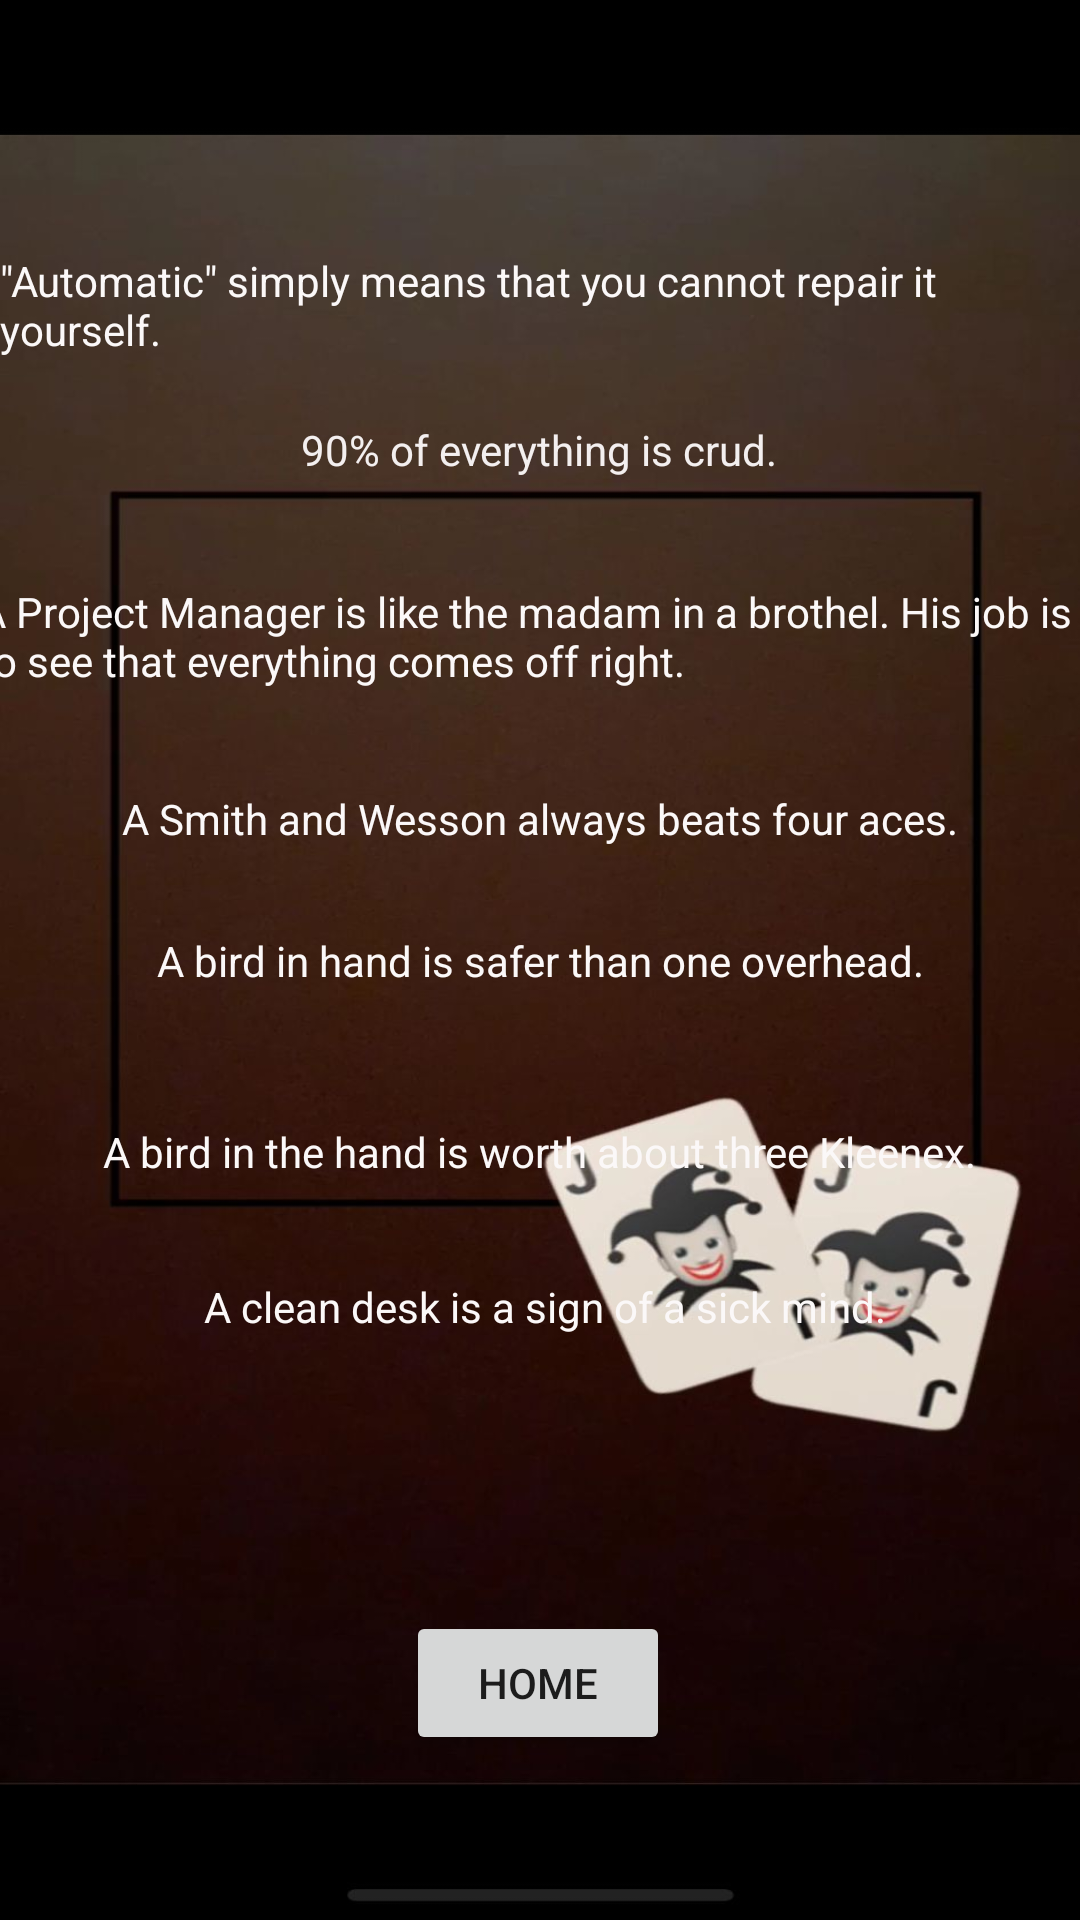

Write the Android layout XML for this screen, with the resource values it uses.
<!-- AndroidManifest.xml: application theme Theme.SmileMaker -->
<!-- res/layout/viewalljokes.xml -->
<?xml version="1.0" encoding="utf-8"?>
<androidx.constraintlayout.widget.ConstraintLayout xmlns:android="http://schemas.android.com/apk/res/android"
    xmlns:app="http://schemas.android.com/apk/res-auto"
    xmlns:tools="http://schemas.android.com/tools"
    android:layout_width="match_parent"
    android:layout_height="match_parent"
    android:background="@drawable/viewall"
    tools:context=".viewAllJokes">

    <Button
        android:id="@+id/button2"
        android:layout_width="wrap_content"
        android:layout_height="wrap_content"
        android:onClick="homepage"
        android:text="Home"
        app:layout_constraintBottom_toBottomOf="parent"
        app:layout_constraintEnd_toEndOf="parent"
        app:layout_constraintHorizontal_bias="0.498"
        app:layout_constraintStart_toStartOf="parent"
        app:layout_constraintTop_toTopOf="parent"
        app:layout_constraintVertical_bias="0.907" />

    <TextView
        android:id="@+id/j1"
        android:layout_width="wrap_content"
        android:layout_height="wrap_content"
        android:text='"Automatic" simply means that you cannot repair it yourself. '
        android:textColor="#FBF8F8"
        app:layout_constraintBottom_toBottomOf="parent"
        app:layout_constraintEnd_toEndOf="parent"
        app:layout_constraintHorizontal_bias="0.498"
        app:layout_constraintStart_toStartOf="parent"
        app:layout_constraintTop_toTopOf="parent"
        app:layout_constraintVertical_bias="0.139" />

    <TextView
        android:id="@+id/j2"
        android:layout_width="wrap_content"
        android:layout_height="wrap_content"
        android:text="90% of everything is crud."
        android:textColor="#F3EFEF"
        app:layout_constraintBottom_toBottomOf="parent"
        app:layout_constraintEnd_toEndOf="parent"
        app:layout_constraintHorizontal_bias="0.498"
        app:layout_constraintStart_toStartOf="parent"
        app:layout_constraintTop_toTopOf="parent"
        app:layout_constraintVertical_bias="0.226" />

    <TextView
        android:id="@+id/j3"
        android:layout_width="375dp"
        android:layout_height="38dp"
        android:text="A Project Manager is like the madam in a brothel. His job is to see that everything comes off right. "
        android:textColor="#FBF8F8"
        app:layout_constraintBottom_toBottomOf="parent"
        app:layout_constraintEnd_toEndOf="parent"
        app:layout_constraintHorizontal_bias="0.498"
        app:layout_constraintStart_toStartOf="parent"
        app:layout_constraintTop_toTopOf="parent"
        app:layout_constraintVertical_bias="0.323" />

    <TextView
        android:id="@+id/j4"
        android:layout_width="wrap_content"
        android:layout_height="wrap_content"
        android:text="A Smith and Wesson always beats four aces."
        android:textColor="#FBF8F8"
        app:layout_constraintBottom_toBottomOf="parent"
        app:layout_constraintEnd_toEndOf="parent"
        app:layout_constraintHorizontal_bias="0.501"
        app:layout_constraintStart_toStartOf="parent"
        app:layout_constraintTop_toTopOf="parent"
        app:layout_constraintVertical_bias="0.424" />

    <TextView
        android:id="@+id/j5"
        android:layout_width="wrap_content"
        android:layout_height="wrap_content"
        android:text="A bird in hand is safer than one overhead."
        android:textColor="#FBF8F8"
        app:layout_constraintBottom_toBottomOf="parent"
        app:layout_constraintEnd_toEndOf="parent"
        app:layout_constraintHorizontal_bias="0.5"
        app:layout_constraintStart_toStartOf="parent"
        app:layout_constraintTop_toTopOf="parent" />

    <TextView
        android:id="@+id/j6"
        android:layout_width="wrap_content"
        android:layout_height="wrap_content"
        android:text="A bird in the hand is worth about three Kleenex."
        android:textColor="#FBF8F8"
        app:layout_constraintBottom_toBottomOf="parent"
        app:layout_constraintEnd_toEndOf="parent"
        app:layout_constraintHorizontal_bias="0.501"
        app:layout_constraintStart_toStartOf="parent"
        app:layout_constraintTop_toTopOf="parent"
        app:layout_constraintVertical_bias="0.603" />

    <TextView
        android:id="@+id/j7"
        android:layout_width="wrap_content"
        android:layout_height="wrap_content"
        android:text=" A clean desk is a sign of a sick mind."
        android:textColor="#FBF8F8"
        app:layout_constraintBottom_toBottomOf="parent"
        app:layout_constraintEnd_toEndOf="parent"
        app:layout_constraintHorizontal_bias="0.501"
        app:layout_constraintStart_toStartOf="parent"
        app:layout_constraintTop_toTopOf="parent"
        app:layout_constraintVertical_bias="0.686" />

</androidx.constraintlayout.widget.ConstraintLayout>
<!-- resources referenced by this layout -->
<resources>
  <!-- drawable viewall: jpg bitmap (drawable, 61061 bytes) -->
  <style name="Theme.SmileMaker" parent="Theme.MaterialComponents.DayNight.DarkActionBar">
          
          <item name="colorPrimary">@color/purple_500</item>
          <item name="colorPrimaryVariant">@color/purple_700</item>
          <item name="colorOnPrimary">@color/white</item>
          
          <item name="colorSecondary">@color/teal_200</item>
          <item name="colorSecondaryVariant">@color/teal_700</item>
          <item name="colorOnSecondary">@color/black</item>
          
          <item name="android:statusBarColor" tools:targetApi="l">?attr/colorPrimaryVariant</item>
          
      </style>
  <!-- not gathered from this repository: default colours our renderer supplied (Android Studio template values) -->
  <color name="purple_500">#FF6200EE</color>
  <color name="purple_700">#FF3700B3</color>
  <color name="teal_200">#FF03DAC5</color>
  <color name="teal_700">#FF018786</color>
  <color name="black">#FF000000</color>
  <color name="white">#FFFFFFFF</color>
</resources>
